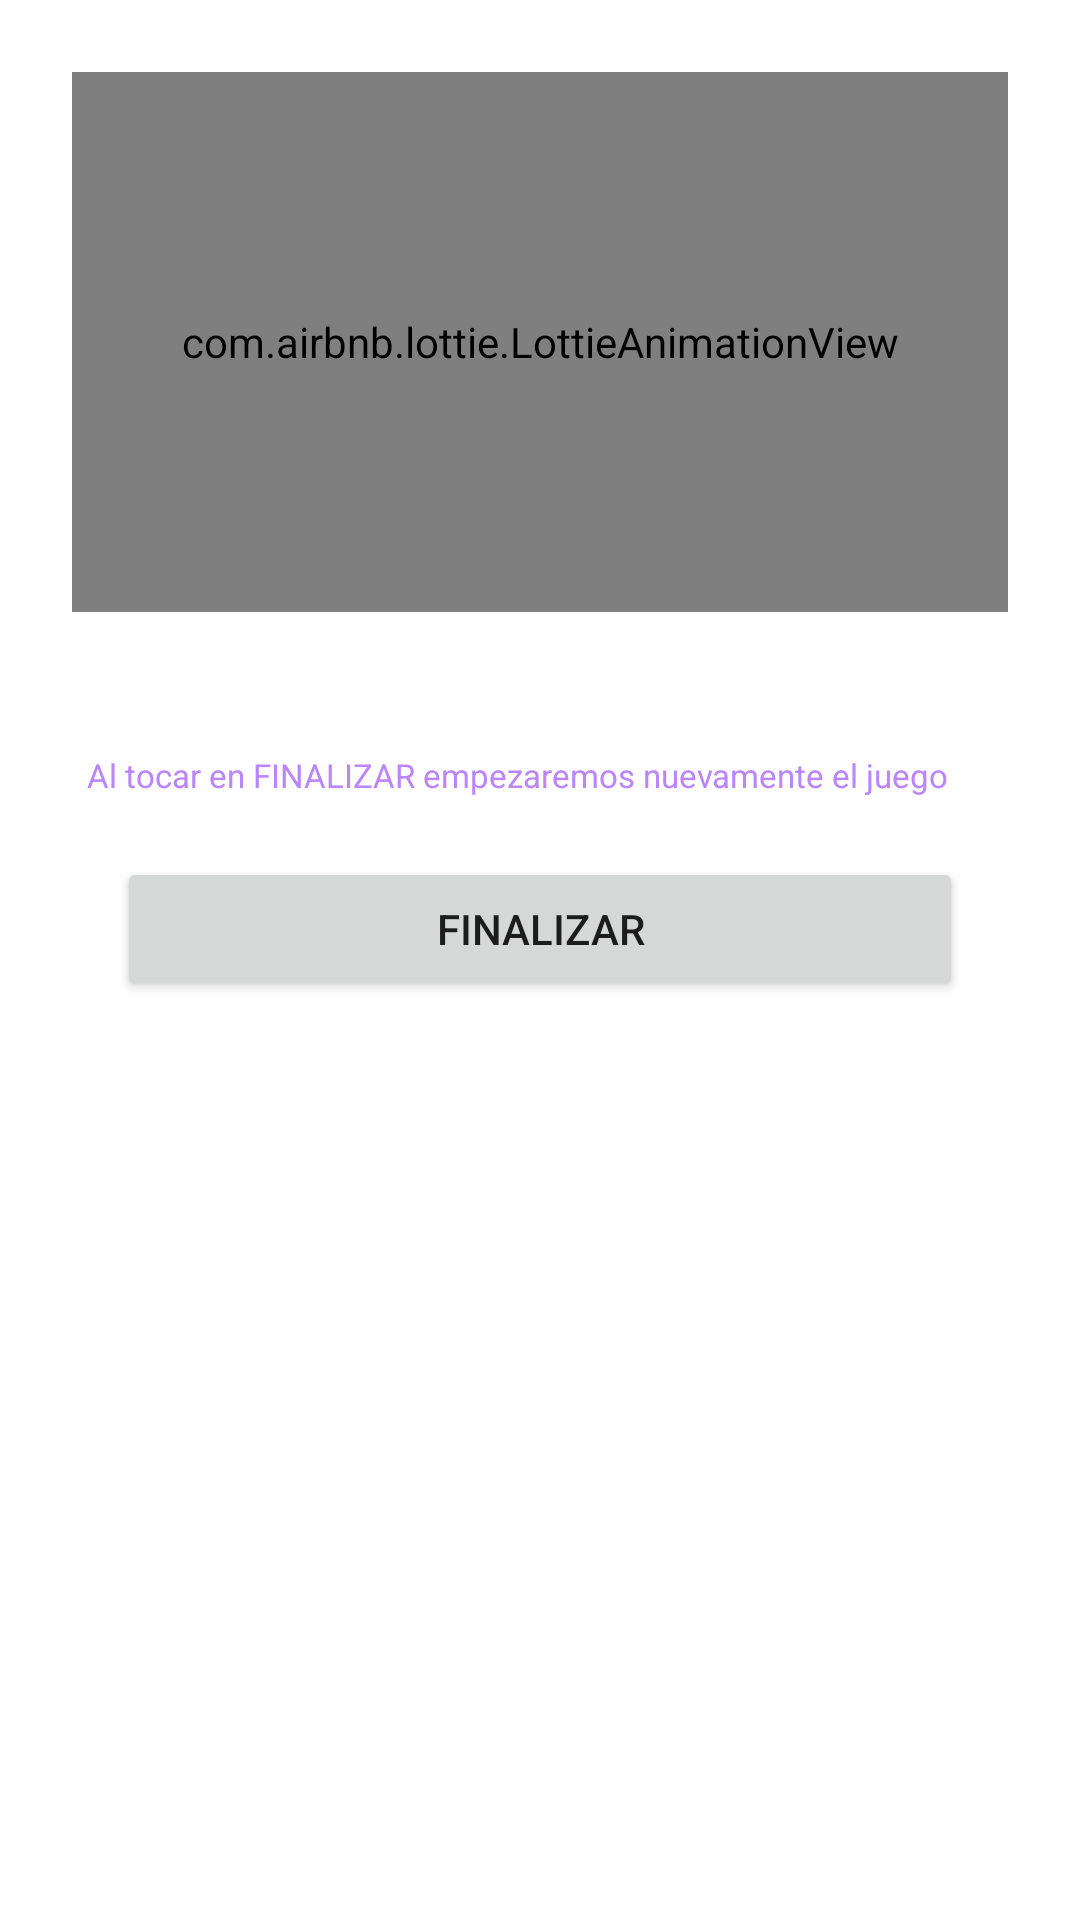

Write the Android layout XML for this screen, with the resource values it uses.
<!-- AndroidManifest.xml: application theme Theme.SofkaChallenge -->
<!-- res/layout/alert_dialog_response_finished.xml -->
<?xml version="1.0" encoding="utf-8"?>
<LinearLayout xmlns:android="http://schemas.android.com/apk/res/android"
    xmlns:app="http://schemas.android.com/apk/res-auto"
    xmlns:tools="http://schemas.android.com/tools"
    android:layout_width="match_parent"
    android:layout_height="wrap_content"
    android:orientation="vertical"
    android:padding="24dp">

    <com.airbnb.lottie.LottieAnimationView
        android:layout_width="match_parent"
        android:layout_height="180dp"
        android:layout_marginBottom="15dp"
        app:lottie_autoPlay="true"
        app:lottie_loop="true"
        app:lottie_rawRes="@raw/congratulation" />

    <TextView
        android:id="@+id/tv_msj_alert_response_finish"
        android:layout_width="match_parent"
        android:layout_height="wrap_content"
        android:textSize="20sp"
        tools:text="Felicitaciones Andres" />

    <TextView
        android:text="@string/alert_response_finish"
        android:layout_width="match_parent"
        android:layout_height="wrap_content"
        android:layout_margin="5dp"
        android:textColor="@color/purple_200"
        android:textSize="11sp" />

    <Button
        android:id="@+id/btn_ok_dialog_response_finish"
        android:layout_width="match_parent"
        android:layout_height="wrap_content"
        android:layout_margin="15dp"
        android:text="@string/finish" />

</LinearLayout>
<!-- resources referenced by this layout -->
<resources>
  <string name="alert_response_finish">Al tocar en FINALIZAR empezaremos nuevamente el juego</string>
  <string name="finish">Finalizar</string>
  <style name="Theme.SofkaChallenge" parent="Theme.MaterialComponents.DayNight.DarkActionBar">
          
          <item name="colorPrimary">@color/purple_500</item>
          <item name="colorPrimaryVariant">@color/purple_700</item>
          <item name="colorOnPrimary">@color/white</item>
          
          <item name="colorSecondary">@color/teal_200</item>
          <item name="colorSecondaryVariant">@color/teal_700</item>
          <item name="colorOnSecondary">@color/black</item>
          
          <item name="android:statusBarColor" tools:targetApi="l">?attr/colorPrimaryVariant</item>
          
      </style>
  <!-- not gathered from this repository: default colours our renderer supplied (Android Studio template values) -->
  <color name="purple_200">#FFBB86FC</color>
  <color name="purple_500">#FF6200EE</color>
  <color name="purple_700">#FF3700B3</color>
  <color name="teal_200">#FF03DAC5</color>
  <color name="teal_700">#FF018786</color>
  <color name="black">#FF000000</color>
  <color name="white">#FFFFFFFF</color>
</resources>
